Labelled photos from "data", an image-classification folder in weshavener/cherry_classification. The possible labels are: cherry clean, cherry pit.

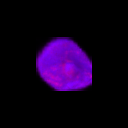
Label: cherry clean

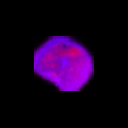
Label: cherry clean

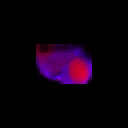
Label: cherry pit

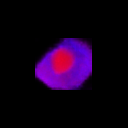
Label: cherry pit

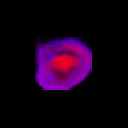
Label: cherry pit

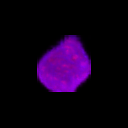
Label: cherry clean
